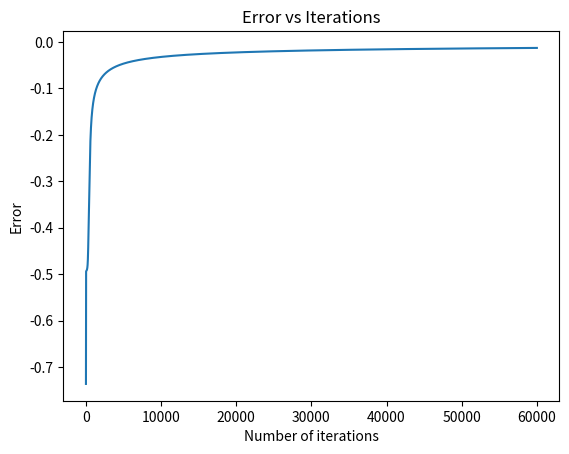
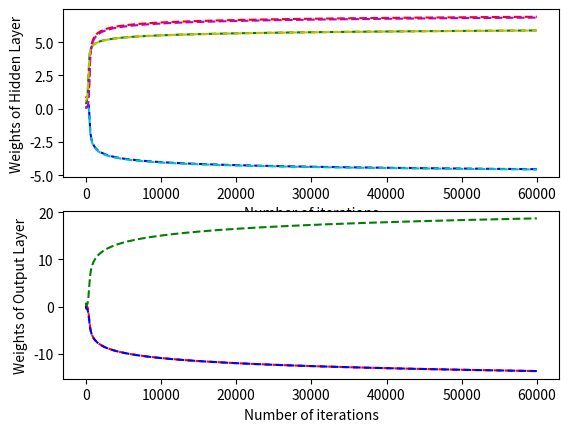

Source code (Python) for these figures, in order:
#   XOR using backpropogation
import numpy as np
import matplotlib.pyplot as plt

iterations = 60000                              # Number of iterations
inputLayerSize, hiddenLayerSize, outputLayerSize = 2, 3, 1

X = np.array([[0,0], [0,1], [1,0], [1,1]])
Y = np.array([ [0],   [1],   [1],   [0]])


def sigmoid (x): return 1/(1 + np.exp(-x))      # activation function
def sigmoid_(x): return x * (1 - x)             # derivative of sigmoid
                                                # weights on layer inputs
Wh = np.random.uniform(size=(inputLayerSize, hiddenLayerSize))
Wz = np.random.uniform(size=(hiddenLayerSize,outputLayerSize))

errorMatrix = np.empty(iterations,float)
iterationMatrix = np.empty(iterations,int)

weightsHiddenMatrix11 = np.empty(iterations,float)
weightsHiddenMatrix12 = np.empty(iterations,float)
weightsHiddenMatrix13 = np.empty(iterations,float)
weightsHiddenMatrix21 = np.empty(iterations,float)
weightsHiddenMatrix22 = np.empty(iterations,float)
weightsHiddenMatrix23 = np.empty(iterations,float)

weightsOutputMatrix11 = np.empty(iterations,float)
weightsOutputMatrix21 = np.empty(iterations,float)
weightsOutputMatrix31 = np.empty(iterations,float)

for i in range(iterations):

    H = sigmoid(np.dot(X, Wh))                  # hidden layer results
    Z = sigmoid(np.dot(H, Wz))                  # output layer results
    E = Y - Z                                   # how much we missed (error)

    errorMatrix[i] = E[0]
    iterationMatrix[i] = i

    dZ = E * sigmoid_(Z)                        # delta Z
    dH = dZ.dot(Wz.T) * sigmoid_(H)             # delta H
    Wz +=  H.T.dot(dZ)                          # update output layer weights

    weightsOutputMatrix11[i] = Wz[0][0]
    weightsOutputMatrix21[i] = Wz[1][0]
    weightsOutputMatrix31[i] = Wz[2][0]

    Wh +=  X.T.dot(dH)                          # update hidden layer weights

    weightsHiddenMatrix11[i] = Wh[0][0]
    weightsHiddenMatrix12[i] = Wh[0][1]
    weightsHiddenMatrix13[i] = Wh[0][2]
    weightsHiddenMatrix21[i] = Wh[1][0]
    weightsHiddenMatrix22[i] = Wh[1][1]
    weightsHiddenMatrix23[i] = Wh[1][2]

print(Z)

print("Final values of activation weights")
print("Hidden Layer")
print(Wh)
print("Output Layer")
print(Wz)

plt.figure(1)
plt.plot(iterationMatrix,errorMatrix)
plt.xlabel('Number of iterations')
plt.ylabel('Error')
plt.title('Error vs Iterations')
plt.show()

plt.figure(2)
plt.subplot(211)
plt.plot(iterationMatrix,weightsHiddenMatrix11,'r--',iterationMatrix,weightsHiddenMatrix12,'b--',iterationMatrix,weightsHiddenMatrix13,'g--',iterationMatrix,weightsHiddenMatrix21,'c--',iterationMatrix,weightsHiddenMatrix22,'m--',iterationMatrix,weightsHiddenMatrix23,'y--')
plt.xlabel('Number of iterations')
plt.ylabel('Weights of Hidden Layer')
plt.subplot(212)
plt.plot(iterationMatrix,weightsOutputMatrix11,'r--',iterationMatrix,weightsOutputMatrix21,'b--',iterationMatrix,weightsOutputMatrix31,'g--')
plt.xlabel('Number of iterations')
plt.ylabel('Weights of Output Layer')
plt.show()
